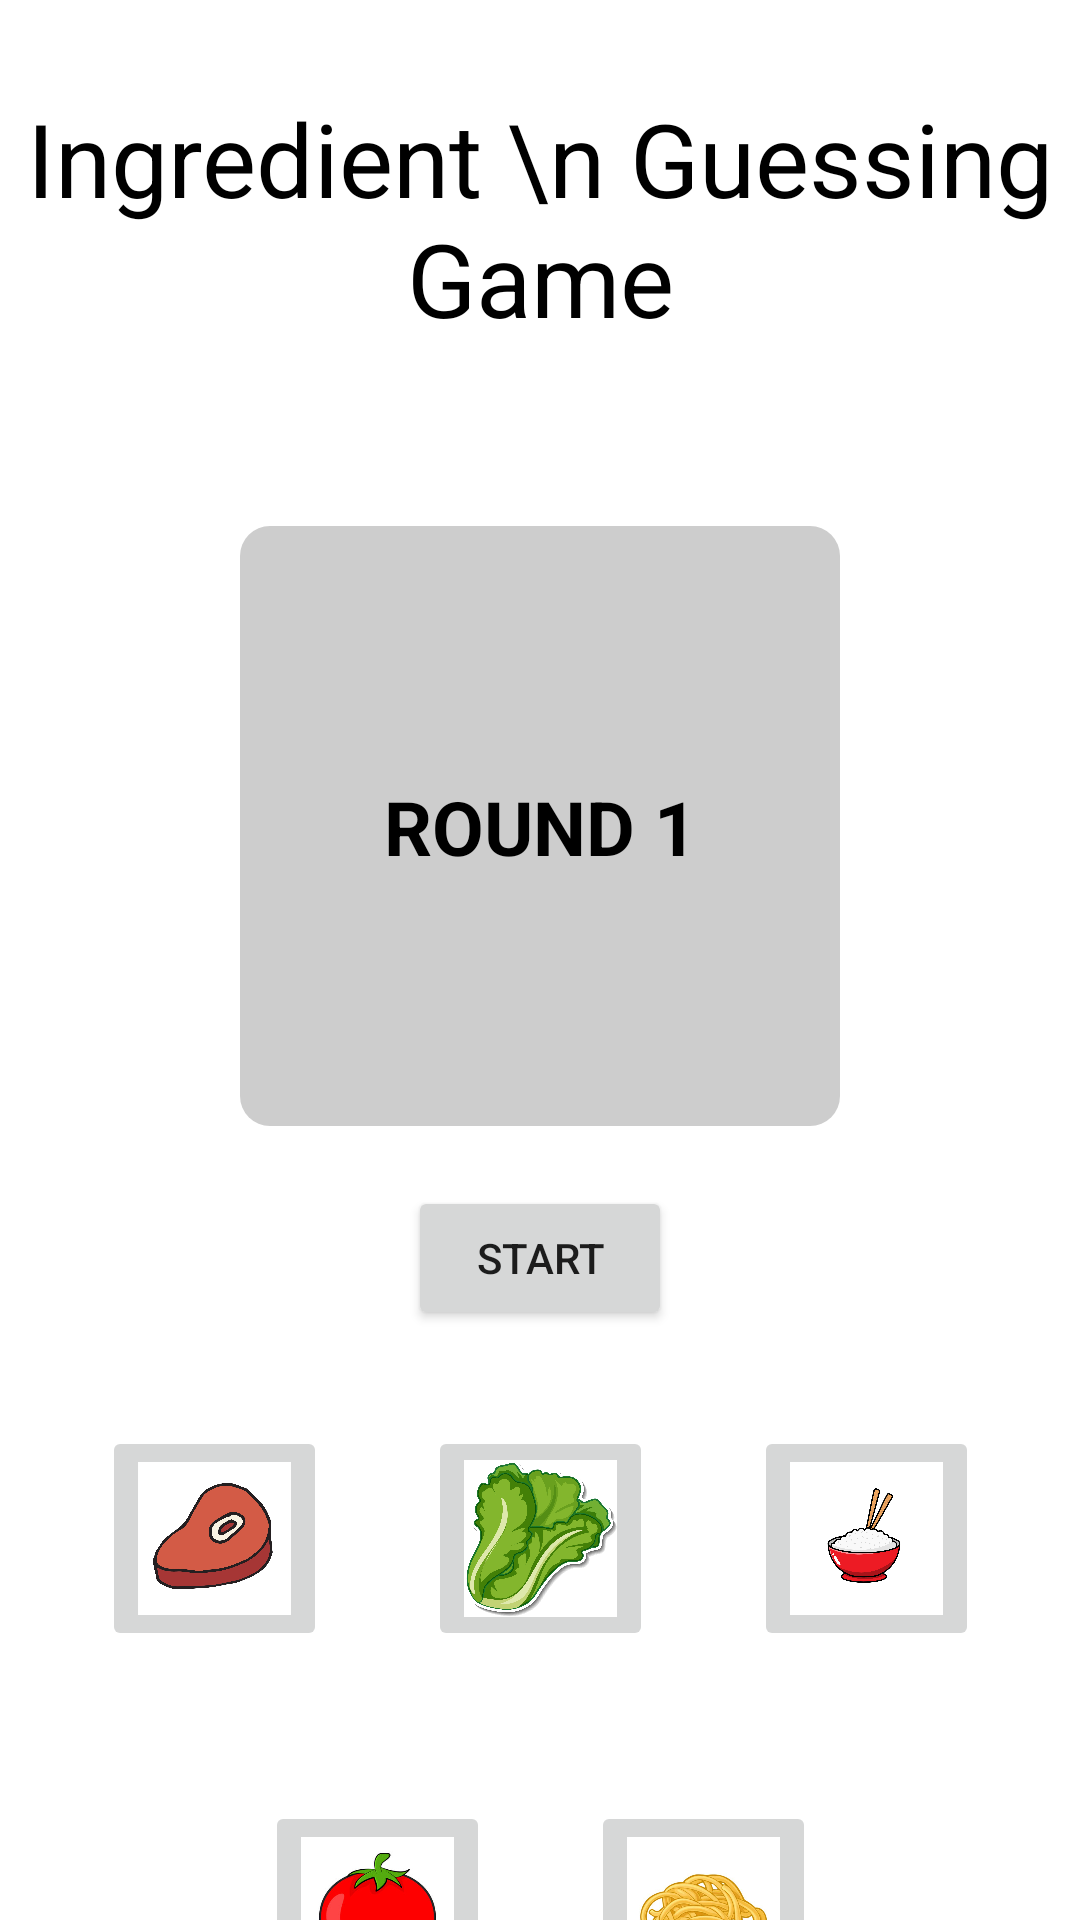

Write the Android layout XML for this screen, with the resource values it uses.
<!-- AndroidManifest.xml: application theme Theme.Project_Recipe -->
<!-- res/layout/activity_memory_game.xml -->
<?xml version="1.0" encoding="utf-8"?>
<androidx.constraintlayout.widget.ConstraintLayout xmlns:android="http://schemas.android.com/apk/res/android"
    xmlns:app="http://schemas.android.com/apk/res-auto"
    xmlns:tools="http://schemas.android.com/tools"
    android:layout_width="match_parent"
    android:layout_height="match_parent"
    tools:context=".memoryGame">

    <TextView
        android:id="@+id/lblmemoryGame"
        android:layout_width="wrap_content"
        android:layout_height="wrap_content"
        android:layout_marginTop="30dp"
        android:text="Ingredient \n Guessing Game"
        android:textAlignment="center"
        android:textAppearance="@style/TextAppearance.AppCompat.Display1"
        android:textColor="@color/black"
        app:layout_constraintEnd_toEndOf="parent"
        app:layout_constraintStart_toStartOf="parent"
        app:layout_constraintTop_toTopOf="parent" />

    <ImageButton
        android:id="@+id/btnMeat"
        android:layout_width="75dp"
        android:layout_height="75dp"
        android:layout_marginTop="100dp"
        android:contentDescription="1"
        android:onClick="onBtn_Meat_Clicked"
        android:scaleType="fitCenter"
        android:src="@drawable/meat"
        app:layout_constraintEnd_toStartOf="@+id/btnLettuce"
        app:layout_constraintStart_toStartOf="parent"
        app:layout_constraintTop_toBottomOf="@+id/imageDisplayer" />

    <ImageButton
        android:id="@+id/btnLettuce"
        android:layout_width="75dp"
        android:layout_height="75dp"
        android:contentDescription="2"
        android:onClick="onBtn_Lettuce_Clicked"
        android:scaleType="fitCenter"
        android:src="@drawable/lettuce"
        app:layout_constraintEnd_toEndOf="@+id/imageDisplayer"
        app:layout_constraintStart_toStartOf="@+id/imageDisplayer"
        app:layout_constraintTop_toTopOf="@+id/btnMeat" />

    <ImageButton
        android:id="@+id/btnRice"
        android:layout_width="75dp"
        android:layout_height="75dp"
        android:contentDescription="3"
        android:onClick="onBtn_Rice_Clicked"
        android:scaleType="fitCenter"
        android:src="@drawable/rice"
        app:layout_constraintEnd_toEndOf="parent"
        app:layout_constraintStart_toEndOf="@+id/btnLettuce"
        app:layout_constraintTop_toTopOf="@+id/btnLettuce" />

    <ImageButton
        android:id="@+id/btnTomato"
        android:layout_width="75dp"
        android:layout_height="75dp"
        android:layout_marginTop="50dp"
        android:contentDescription="4"
        android:onClick="onBtn_Tomato_Clicked"
        android:scaleType="fitCenter"
        android:src="@drawable/tomatocartoon"
        app:layout_constraintEnd_toStartOf="@+id/btnLettuce"
        app:layout_constraintStart_toEndOf="@+id/btnMeat"
        app:layout_constraintTop_toBottomOf="@+id/btnLettuce" />

    <ImageButton
        android:id="@+id/btnPasta"
        android:layout_width="75dp"
        android:layout_height="75dp"
        android:layout_marginTop="50dp"
        android:contentDescription="5"
        android:onClick="onBtn_Pasta_Clicked"
        android:scaleType="fitCenter"
        android:src="@drawable/pastacartoon"
        app:layout_constraintEnd_toStartOf="@+id/btnRice"
        app:layout_constraintStart_toEndOf="@+id/btnLettuce"
        app:layout_constraintTop_toBottomOf="@+id/btnLettuce" />

    <ImageView
        android:id="@+id/imageDisplayer"
        android:layout_width="200dp"
        android:layout_height="200dp"
        android:layout_marginTop="60dp"
        android:src="@drawable/button_background"
        app:layout_constraintEnd_toEndOf="parent"
        app:layout_constraintStart_toStartOf="parent"
        app:layout_constraintTop_toBottomOf="@+id/lblmemoryGame" />

    <Button
        android:id="@+id/btnStart"
        android:layout_width="wrap_content"
        android:layout_height="wrap_content"
        android:layout_marginTop="20dp"
        android:onClick="onBtn_StartClicked"
        android:text="START"
        app:layout_constraintEnd_toEndOf="@+id/imageDisplayer"
        app:layout_constraintStart_toStartOf="@+id/imageDisplayer"
        app:layout_constraintTop_toBottomOf="@+id/imageDisplayer" />

    <TextView
        android:id="@+id/lblRound"
        android:layout_width="wrap_content"
        android:layout_height="wrap_content"
        android:text="ROUND 1"
        android:textSize="25dp"
        android:textStyle="bold"
        android:textColor="@color/black"
        android:textAlignment="center"
        app:layout_constraintBottom_toBottomOf="@+id/imageDisplayer"
        app:layout_constraintEnd_toEndOf="@+id/imageDisplayer"
        app:layout_constraintStart_toStartOf="@+id/imageDisplayer"
        app:layout_constraintTop_toTopOf="@+id/imageDisplayer" />
</androidx.constraintlayout.widget.ConstraintLayout>
<!-- resources referenced by this layout -->
<resources>
  <color name="black">#FF000000</color>
  <!-- drawable button_background (drawable) -->
  <?xml version="1.0" encoding="utf-8"?>
      <shape xmlns:android="http://schemas.android.com/apk/res/android">
          <solid android:color="#CDCDCD" />
          <corners android:radius="10dp" />
      </shape>
  <!-- drawable lettuce: jpg bitmap (drawable, 304485 bytes) -->
  <!-- drawable meat: webp bitmap (drawable, 92504 bytes) -->
  <!-- drawable pastacartoon: jpg bitmap (drawable, 27295 bytes) -->
  <!-- drawable rice: jpg bitmap (drawable, 204745 bytes) -->
  <!-- drawable tomatocartoon: jpg bitmap (drawable, 18584 bytes) -->
  <style name="Theme.Project_Recipe" parent="Theme.MaterialComponents.DayNight.DarkActionBar">
          
          <item name="colorPrimary">#FF8800</item>
          <item name="colorPrimaryVariant">#000000</item>
          <item name="colorOnPrimary">@color/white</item>
          
          <item name="colorSecondary">#97000000</item>
          <item name="colorSecondaryVariant">#DC000000</item>
          <item name="colorOnSecondary">@color/black</item>
          
          <item name="android:statusBarColor">?attr/colorPrimaryVariant</item>
          
      </style>
  <color name="white">#FFFFFFFF</color>
</resources>
